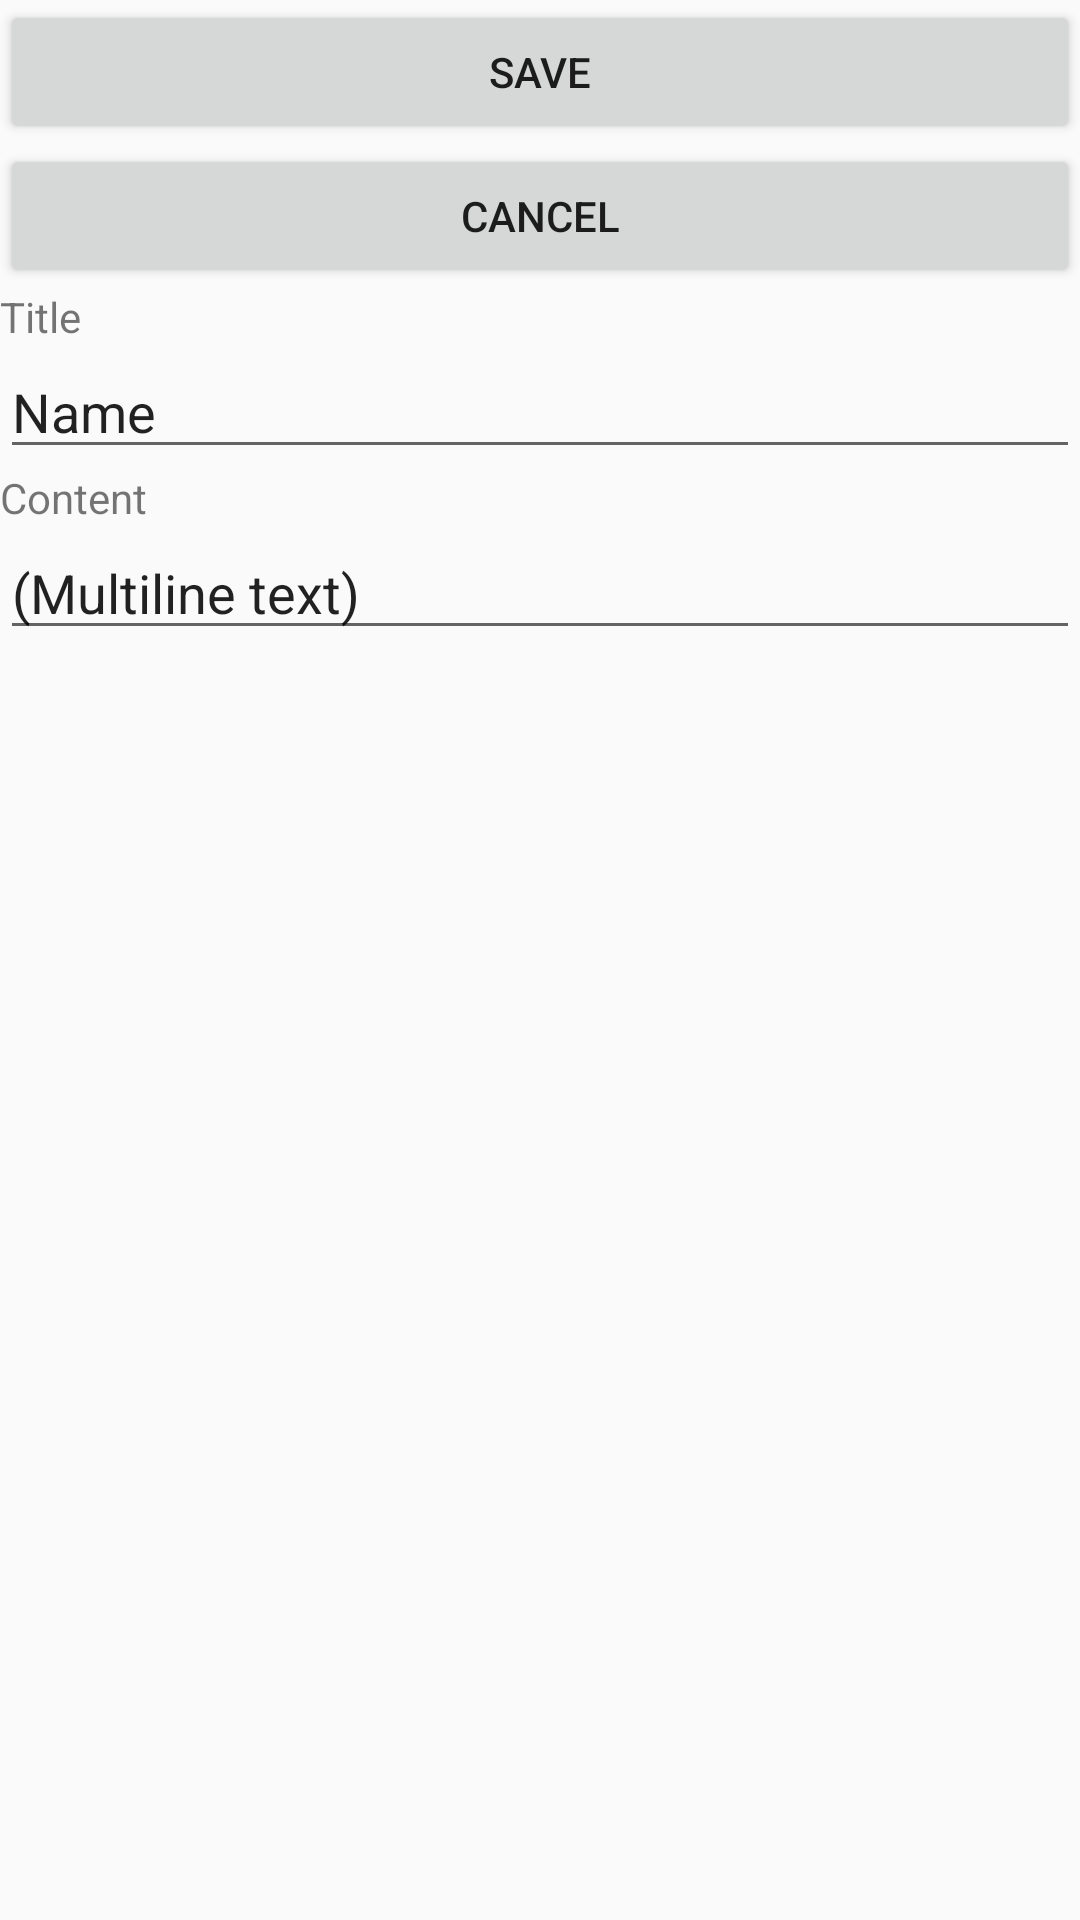

Write the Android layout XML for this screen, with the resource values it uses.
<!-- AndroidManifest.xml: application theme Theme.Lab_06_Notes_Illarionov_393 -->
<!-- res/layout/activity_main2.xml -->
<?xml version="1.0" encoding="utf-8"?>
<LinearLayout xmlns:android="http://schemas.android.com/apk/res/android"
    xmlns:app="http://schemas.android.com/apk/res-auto"
    xmlns:tools="http://schemas.android.com/tools"
    android:layout_width="match_parent"
    android:layout_height="match_parent"
    android:orientation="vertical"
    tools:context="com.example.Lab_06_Notes_393.MainActivity2">

    <LinearLayout
        android:layout_width="match_parent"
        android:layout_height="wrap_content"
        android:orientation="horizontal"></LinearLayout>

    <Button
        android:id="@+id/button"
        android:layout_width="match_parent"
        android:layout_height="wrap_content"
        android:onClick="on_save_click"
        android:text="Save" />

    <Button
        android:id="@+id/button2"
        android:layout_width="match_parent"
        android:layout_height="wrap_content"
        android:onClick="on_cancel_click"
        android:text="Cancel" />

    <TextView
        android:id="@+id/textView"
        android:layout_width="match_parent"
        android:layout_height="wrap_content"
        android:text="@string/lab_title" />

    <EditText
        android:id="@+id/txt_title"
        android:layout_width="match_parent"
        android:layout_height="wrap_content"
        android:ems="10"
        android:inputType="textPersonName"
        android:text="Name" />

    <TextView
        android:id="@+id/textView2"
        android:layout_width="match_parent"
        android:layout_height="wrap_content"
        android:text="@string/lab_content" />

    <ScrollView
        android:layout_width="match_parent"
        android:layout_height="match_parent">

        <EditText
            android:id="@+id/txt_content"
            android:layout_width="match_parent"
            android:layout_height="wrap_content"
            android:ems="10"
            android:inputType="textPersonName"
            android:text="(Multiline text)" />
    </ScrollView>

</LinearLayout>
<!-- resources referenced by this layout -->
<resources>
  <string name="lab_content">Content</string>
  <string name="lab_title">Title</string>
  <style name="Theme.Lab_06_Notes_Illarionov_393" parent="Theme.AppCompat.Light.DarkActionBar">
          
          <item name="colorPrimary">@color/purple_500</item>
          <item name="colorPrimaryDark">@color/purple_700</item>
          <item name="colorAccent">@color/teal_200</item>
          
      </style>
  <!-- not gathered from this repository: default colours our renderer supplied (Android Studio template values) -->
  <color name="purple_500">#FF6200EE</color>
  <color name="purple_700">#FF3700B3</color>
  <color name="teal_200">#FF03DAC5</color>
</resources>
